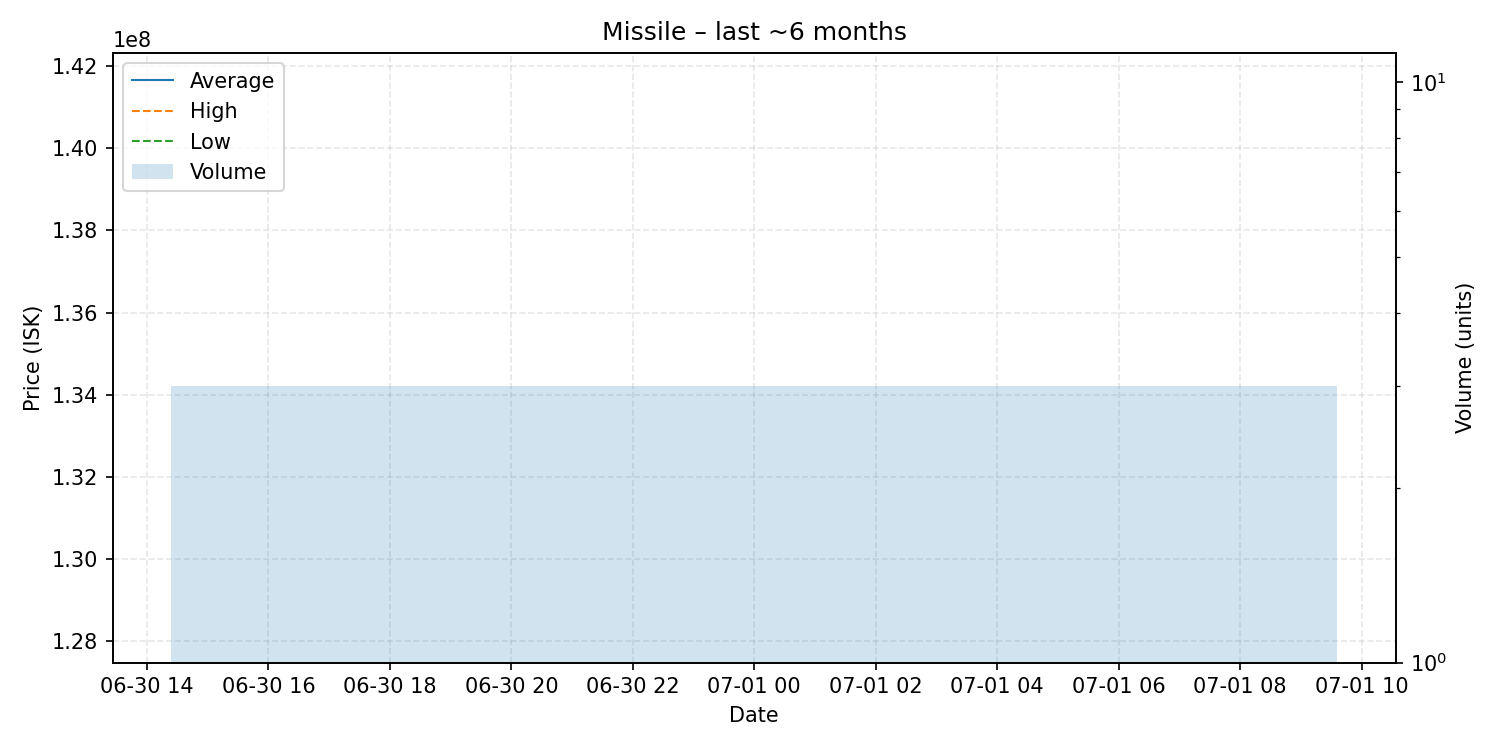

The data file committed next to this chart (first rows):
date, average, highest, lowest, order_count, volume
2025-07-01, 134900000, 134900000, 134900000, 1, 3
